Photos from the image-classification dataset "PlantVillage-Dataset-processed" in the GitHub repository PC53/PlantVillage-Dataset-MLP. Its 38 classes are: apple apple scab, apple black rot, apple cedar apple rust, apple healthy, blueberry healthy, cherry including sour powdery mildew, cherry including sour healthy, corn (maize) cercospora leaf spot gray leaf spot, corn maize common rust, corn maize northern leaf blight, corn maize healthy, grape black rot, grape esca black measles, grape leaf blight (isariopsis leaf spot), grape healthy, orange huanglongbing citrus greening, peach bacterial spot, peach healthy, bell pepper bacterial spot, bell pepper healthy, potato early blight, potato late blight, potato healthy, raspberry healthy, soybean healthy, squash powdery mildew, strawberry leaf scorch, strawberry healthy, tomato bacterial spot, tomato early blight, tomato late blight, tomato leaf mold, tomato septoria leaf spot, tomato spider mites two spotted spider mite, tomato target spot, tomato yellow leaf curl virus, tomato mosaic virus, tomato healthy.

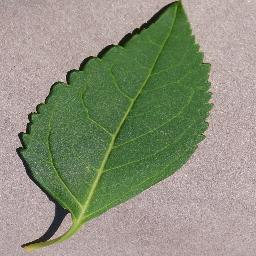
Label: cherry including sour healthy

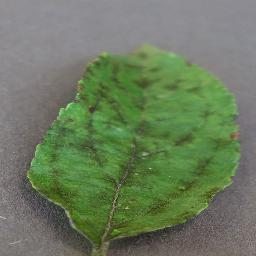
Label: apple apple scab

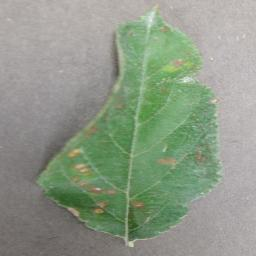
Label: apple cedar apple rust

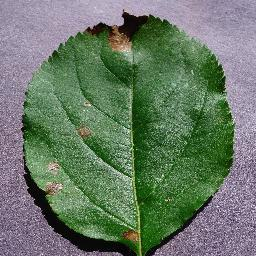
Label: apple black rot

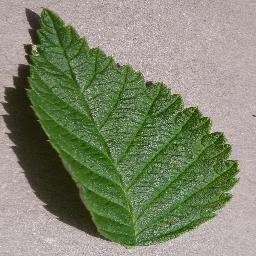
Label: raspberry healthy

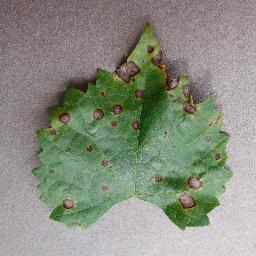
Label: grape black rot
